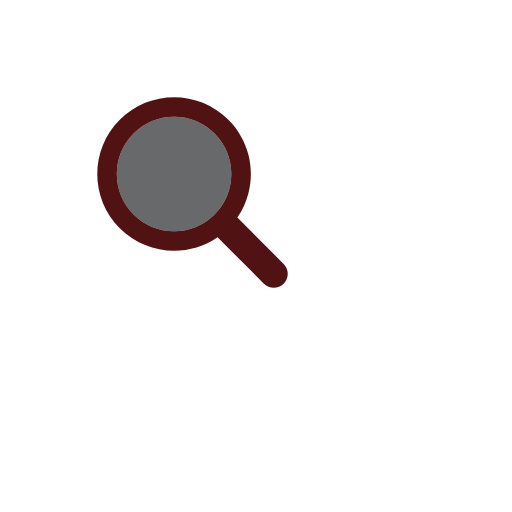
t = 0.00 s
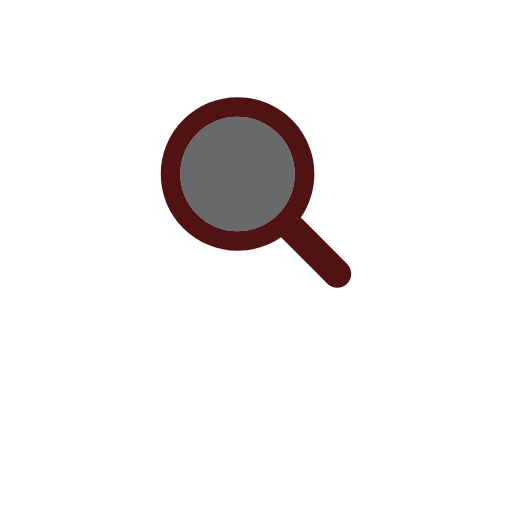
t = 0.17 s
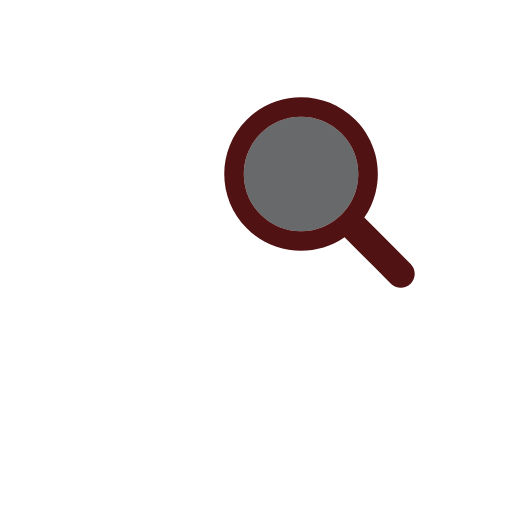
t = 0.33 s
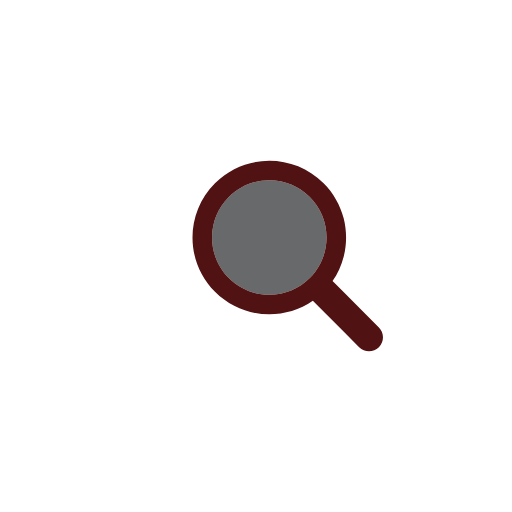
t = 0.50 s
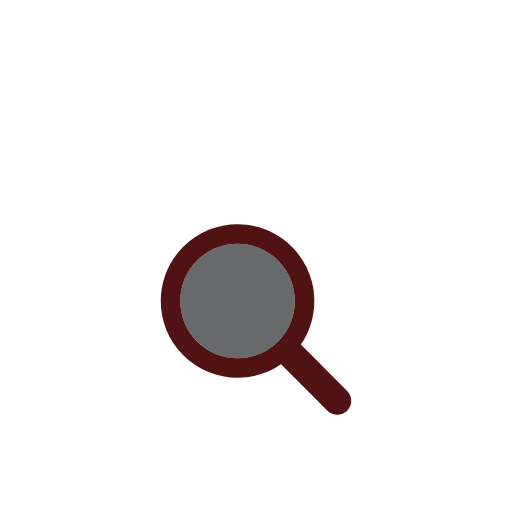
t = 0.66 s
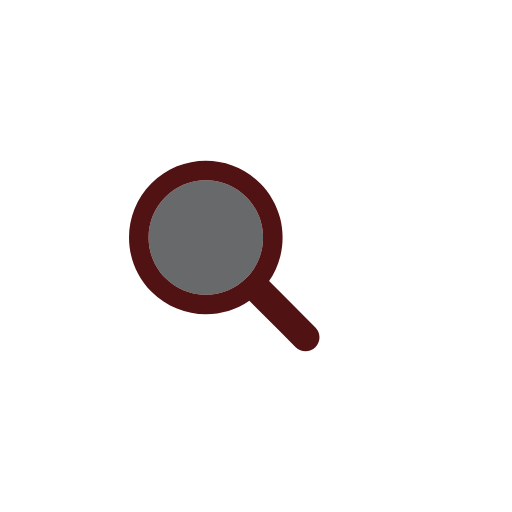
t = 0.83 s

The animated SVG that drew these frames (rendered in a browser with its animation timeline set to each time). Animation: 1 SMIL element (animateTransform=1); one cycle of 1.00 s, repeats indefinitely.

<?xml version="1.0" encoding="utf-8"?>
<svg xmlns="http://www.w3.org/2000/svg" xmlns:xlink="http://www.w3.org/1999/xlink" style="margin: auto; background: none; display: block; shape-rendering: auto;" width="200px" height="200px" viewBox="0 0 100 100" preserveAspectRatio="xMidYMid">
<g transform="translate(50 50)">
  <g transform="scale(0.62)">
    <g transform="translate(-50 -50)">
      <g transform="translate(-9.13382 -20)">
        <animateTransform attributeName="transform" type="translate" repeatCount="indefinite" dur="1s" values="-20 -20;20 -20;0 20;-20 -20" keyTimes="0;0.33;0.66;1"></animateTransform>
        <path fill="#68696a" d="M44.19 26.158c-4.817 0-9.345 1.876-12.751 5.282c-3.406 3.406-5.282 7.934-5.282 12.751 c0 4.817 1.876 9.345 5.282 12.751c3.406 3.406 7.934 5.282 12.751 5.282s9.345-1.876 12.751-5.282 c3.406-3.406 5.282-7.934 5.282-12.751c0-4.817-1.876-9.345-5.282-12.751C53.536 28.033 49.007 26.158 44.19 26.158z"></path>
        <path fill="#501212" d="M78.712 72.492L67.593 61.373l-3.475-3.475c1.621-2.352 2.779-4.926 3.475-7.596c1.044-4.008 1.044-8.23 0-12.238 c-1.048-4.022-3.146-7.827-6.297-10.979C56.572 22.362 50.381 20 44.19 20C38 20 31.809 22.362 27.085 27.085 c-9.447 9.447-9.447 24.763 0 34.21C31.809 66.019 38 68.381 44.19 68.381c4.798 0 9.593-1.425 13.708-4.262l9.695 9.695 l4.899 4.899C73.351 79.571 74.476 80 75.602 80s2.251-0.429 3.11-1.288C80.429 76.994 80.429 74.209 78.712 72.492z M56.942 56.942 c-3.406 3.406-7.934 5.282-12.751 5.282s-9.345-1.876-12.751-5.282c-3.406-3.406-5.282-7.934-5.282-12.751 c0-4.817 1.876-9.345 5.282-12.751c3.406-3.406 7.934-5.282 12.751-5.282c4.817 0 9.345 1.876 12.751 5.282 c3.406 3.406 5.282 7.934 5.282 12.751C62.223 49.007 60.347 53.536 56.942 56.942z"></path>
      </g>
    </g>
  </g>
</g>
<!-- [ldio] generated by https://loading.io/ --></svg>
